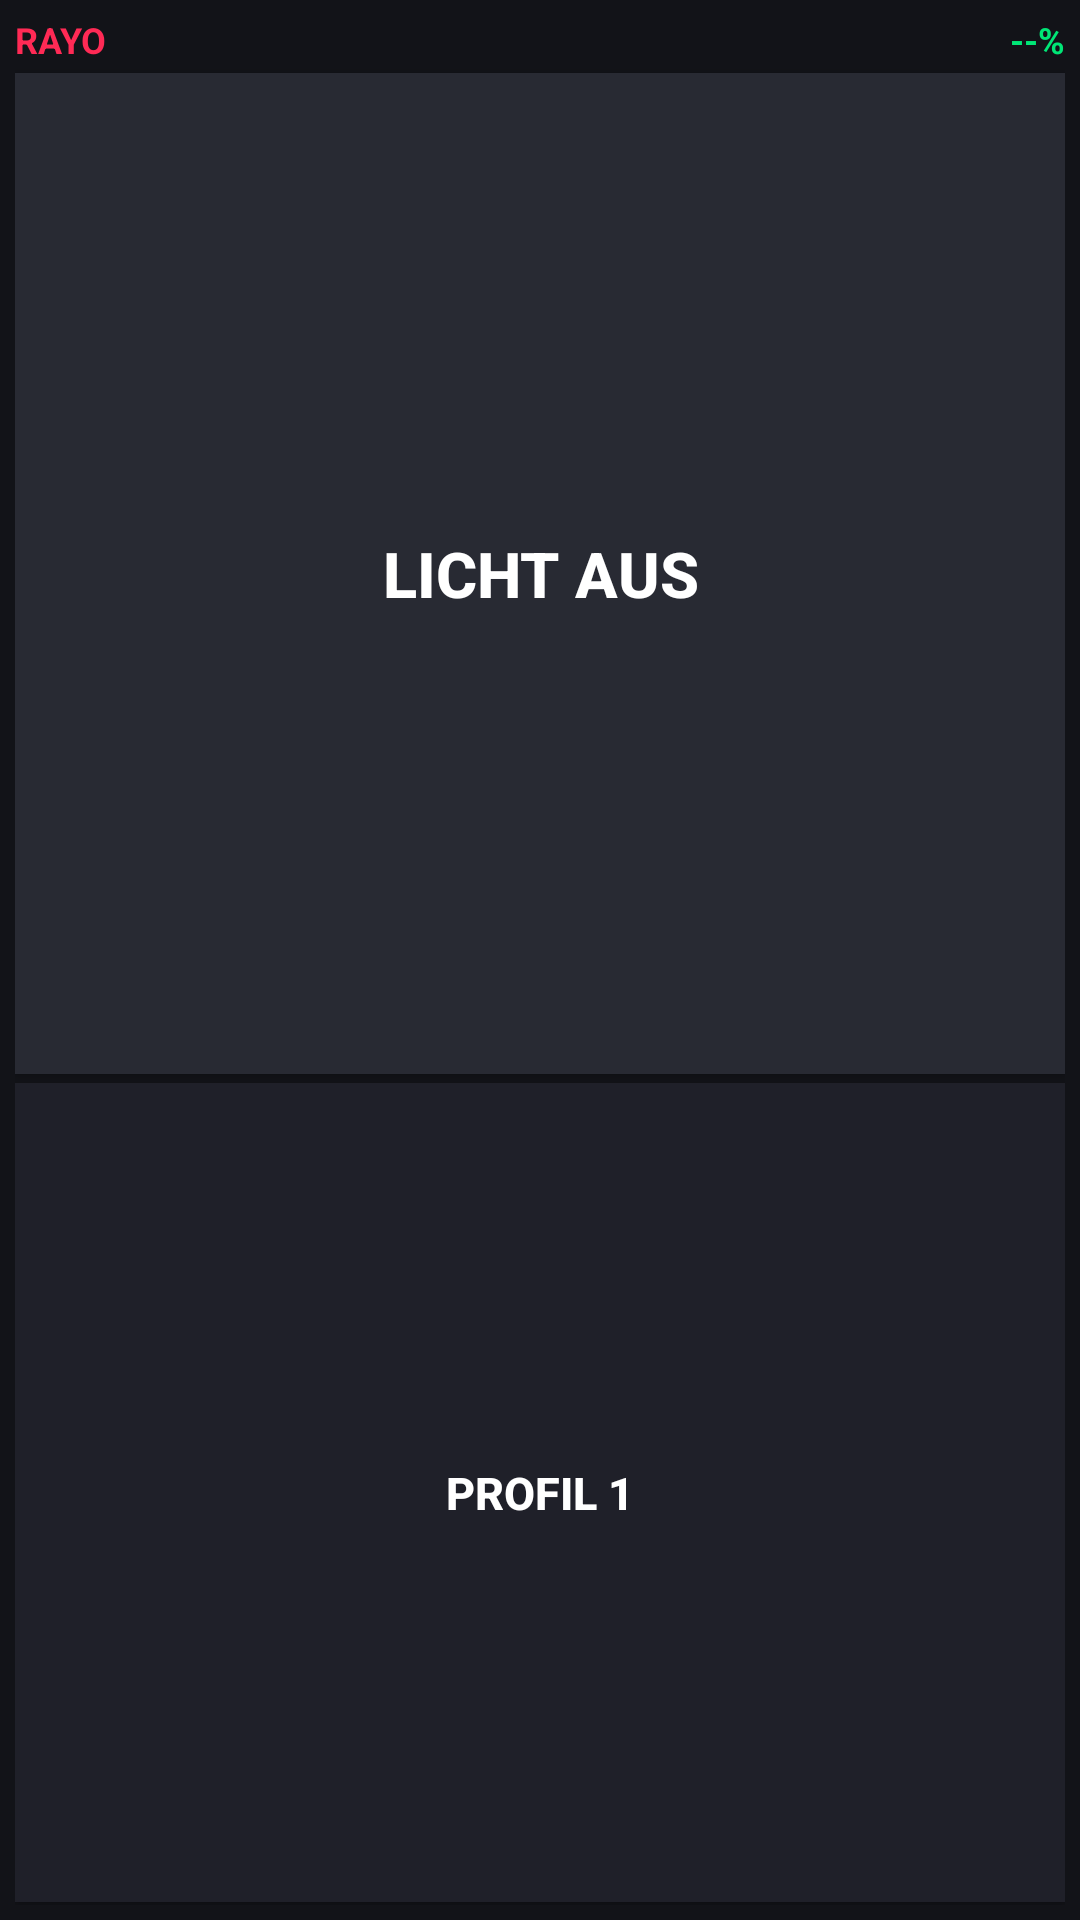

Write the Android layout XML for this screen, with the resource values it uses.
<!-- AndroidManifest.xml: application theme Theme.KarooApp -->
<!-- res/layout/view_rayo_datafield.xml -->
<?xml version="1.0" encoding="utf-8"?>
<LinearLayout xmlns:android="http://schemas.android.com/apk/res/android"
    android:id="@+id/layoutDataFieldRoot"
    android:layout_width="match_parent"
    android:layout_height="match_parent"
    android:background="#121318"
    android:gravity="center"
    android:orientation="vertical"
    android:padding="5dp">

    
    <LinearLayout
        android:layout_width="match_parent"
        android:layout_height="wrap_content"
        android:gravity="center_vertical"
        android:orientation="horizontal">

        <TextView
            android:layout_width="0dp"
            android:layout_height="wrap_content"
            android:layout_weight="1"
            android:text="RAYO"
            android:textColor="#FF2A55"
            android:textSize="12sp"
            android:textStyle="bold" />

        <TextView
            android:id="@+id/tvBatteryField"
            android:layout_width="wrap_content"
            android:layout_height="wrap_content"
            android:text="--%"
            android:textColor="#00E676"
            android:textSize="12sp"
            android:textStyle="bold" />
    </LinearLayout>

    
    <Button
        android:id="@+id/btnToggleLight"
        android:layout_width="match_parent"
        android:layout_height="0dp"
        android:layout_marginTop="3dp"
        android:layout_marginBottom="3dp"
        android:layout_weight="1.1"
        android:background="#282A33"
        android:text="LICHT AUS"
        android:textColor="#FFFFFF"
        android:textSize="21sp"
        android:textStyle="bold" />

    
    <Button
        android:id="@+id/btnCycleProfile"
        android:layout_width="match_parent"
        android:layout_height="0dp"
        android:layout_marginBottom="1dp"
        android:layout_weight="0.9"
        android:background="#1F2029"
        android:text="PROFIL 1"
        android:textColor="#FFFFFF"
        android:textSize="15sp"
        android:textStyle="bold" />

</LinearLayout>
<!-- resources referenced by this layout -->
<resources>
  <style name="Theme.KarooApp" parent="Theme.MaterialComponents.DayNight.NoActionBar">
          <item name="android:colorPrimary">@color/accent_red</item>
          <item name="android:colorPrimaryDark">@color/bg_dark</item>
          <item name="android:colorAccent">@color/accent_red</item>
          <item name="android:windowBackground">@color/bg_dark</item>
      </style>
  <color name="accent_red">#FF2A55</color>
  <color name="bg_dark">#121318</color>
</resources>
